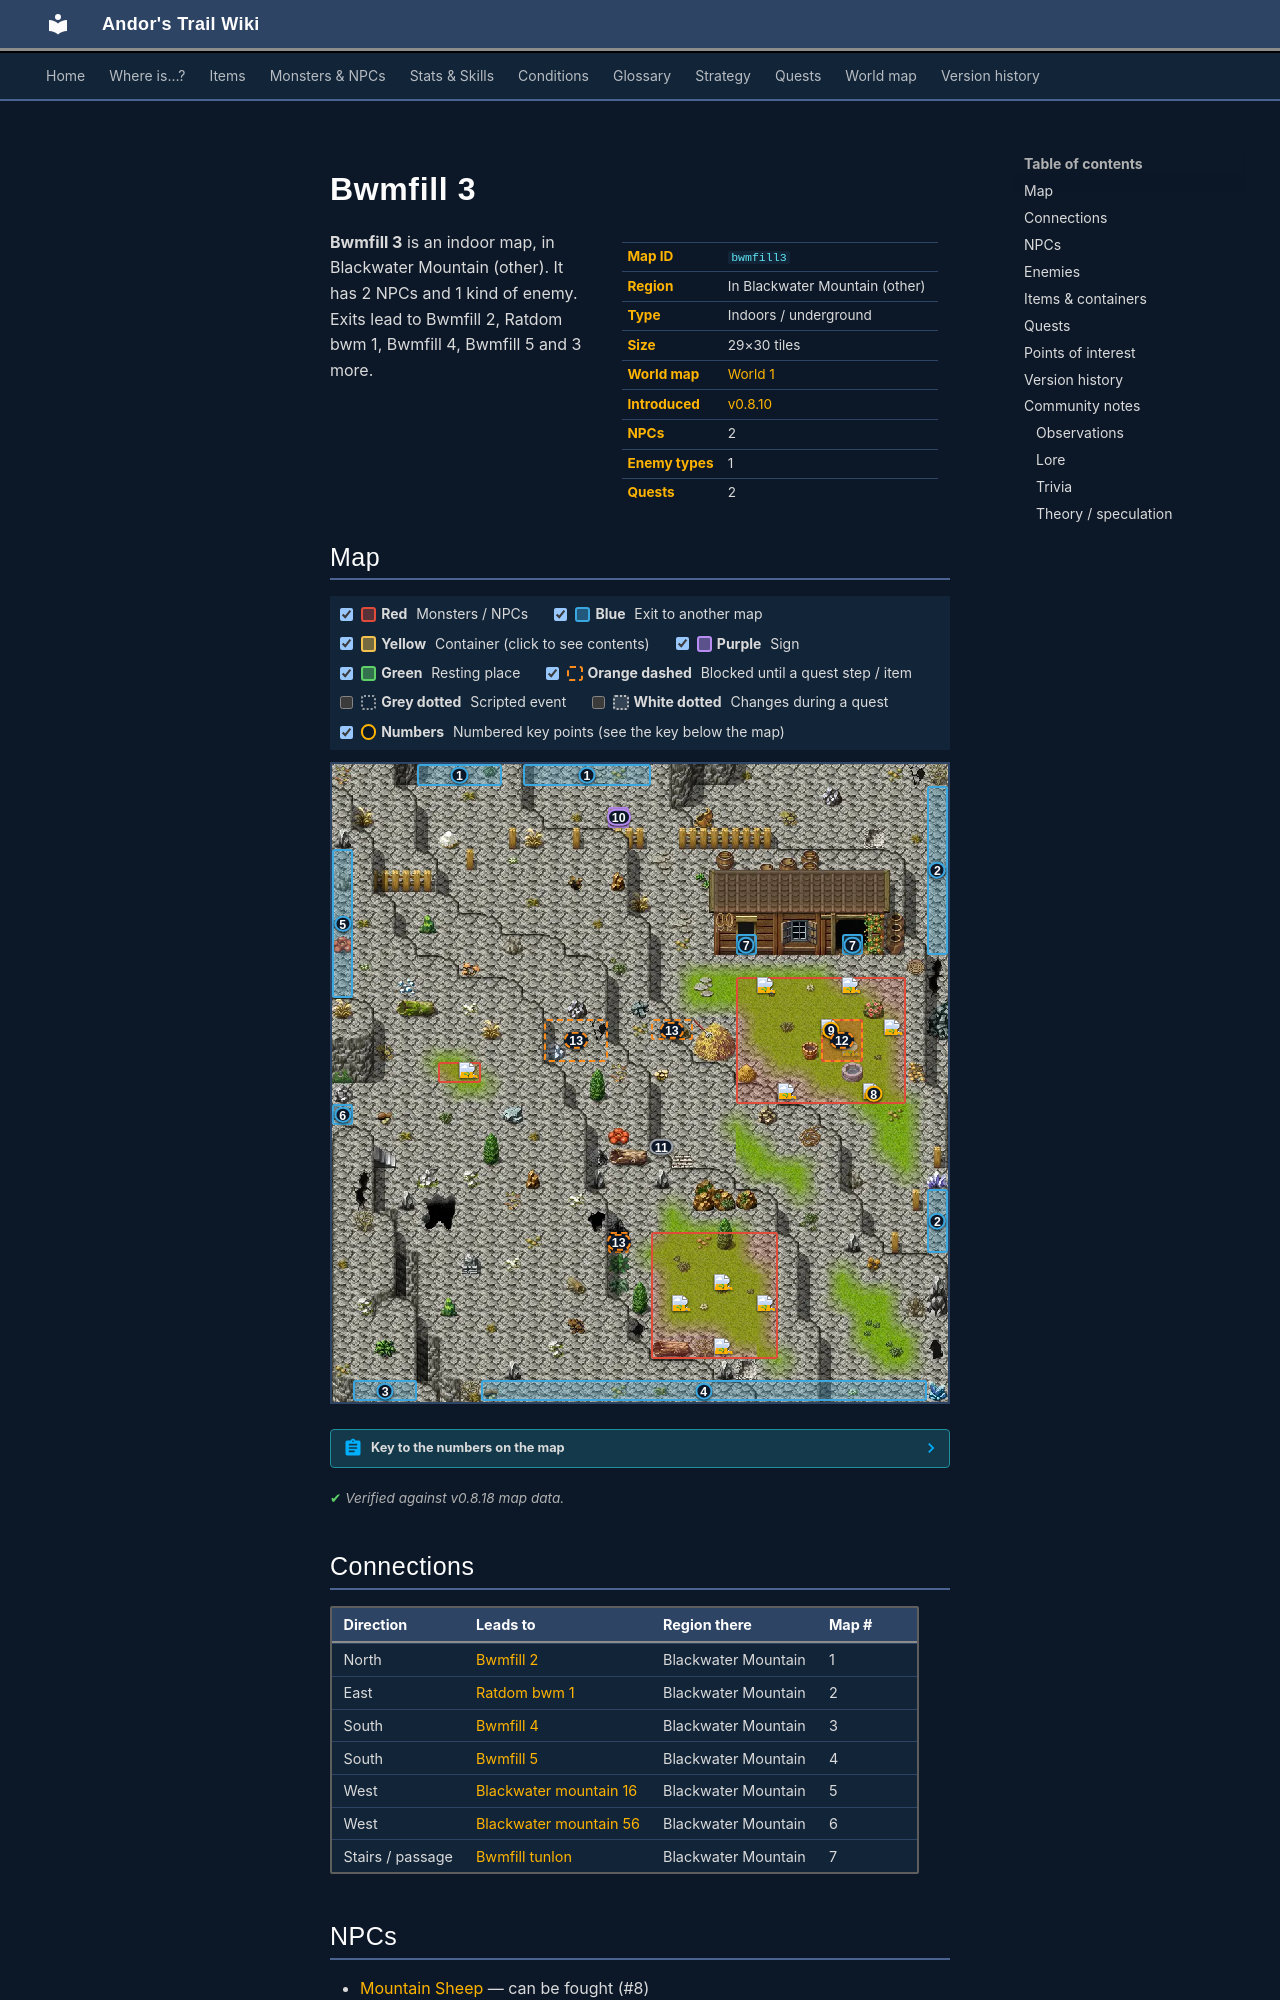

repository: asdfghjkl628/Andor-s-Trail-Wikiiii · page: maps/bwmfill3/index.html · generator: mkdocs

---
description: "Bwmfill 3 is an indoor location in Andor's Trail, in Blackwater Mountain (other). NPCs: Mountain Sheep, Tunlon. Enemies: Tunlon. Exits to Bwmfill 2, Ratdom bwm 1, Bwmfill 4, Bwmfill 5."
---

# Bwmfill 3

<div class="infobox" markdown>

| | |
|---|---|
| **Map ID** | `bwmfill3` |
| **Region** | In Blackwater Mountain (other) |
| **Type** | Indoors / underground |
| **Size** | 29×30 tiles |
| **World map** | [World 1](index.md) |
| **Introduced** | [v0.8.10](../versions/0.8.10.md) |
| **NPCs** | 2 |
| **Enemy types** | 1 |
| **Quests** | 2 |

</div>

**Bwmfill 3** is an indoor map, in Blackwater Mountain (other). It has 2 NPCs and 1 kind of enemy. Exits lead to Bwmfill 2, Ratdom bwm 1, Bwmfill 4, Bwmfill 5 and 3 more.
